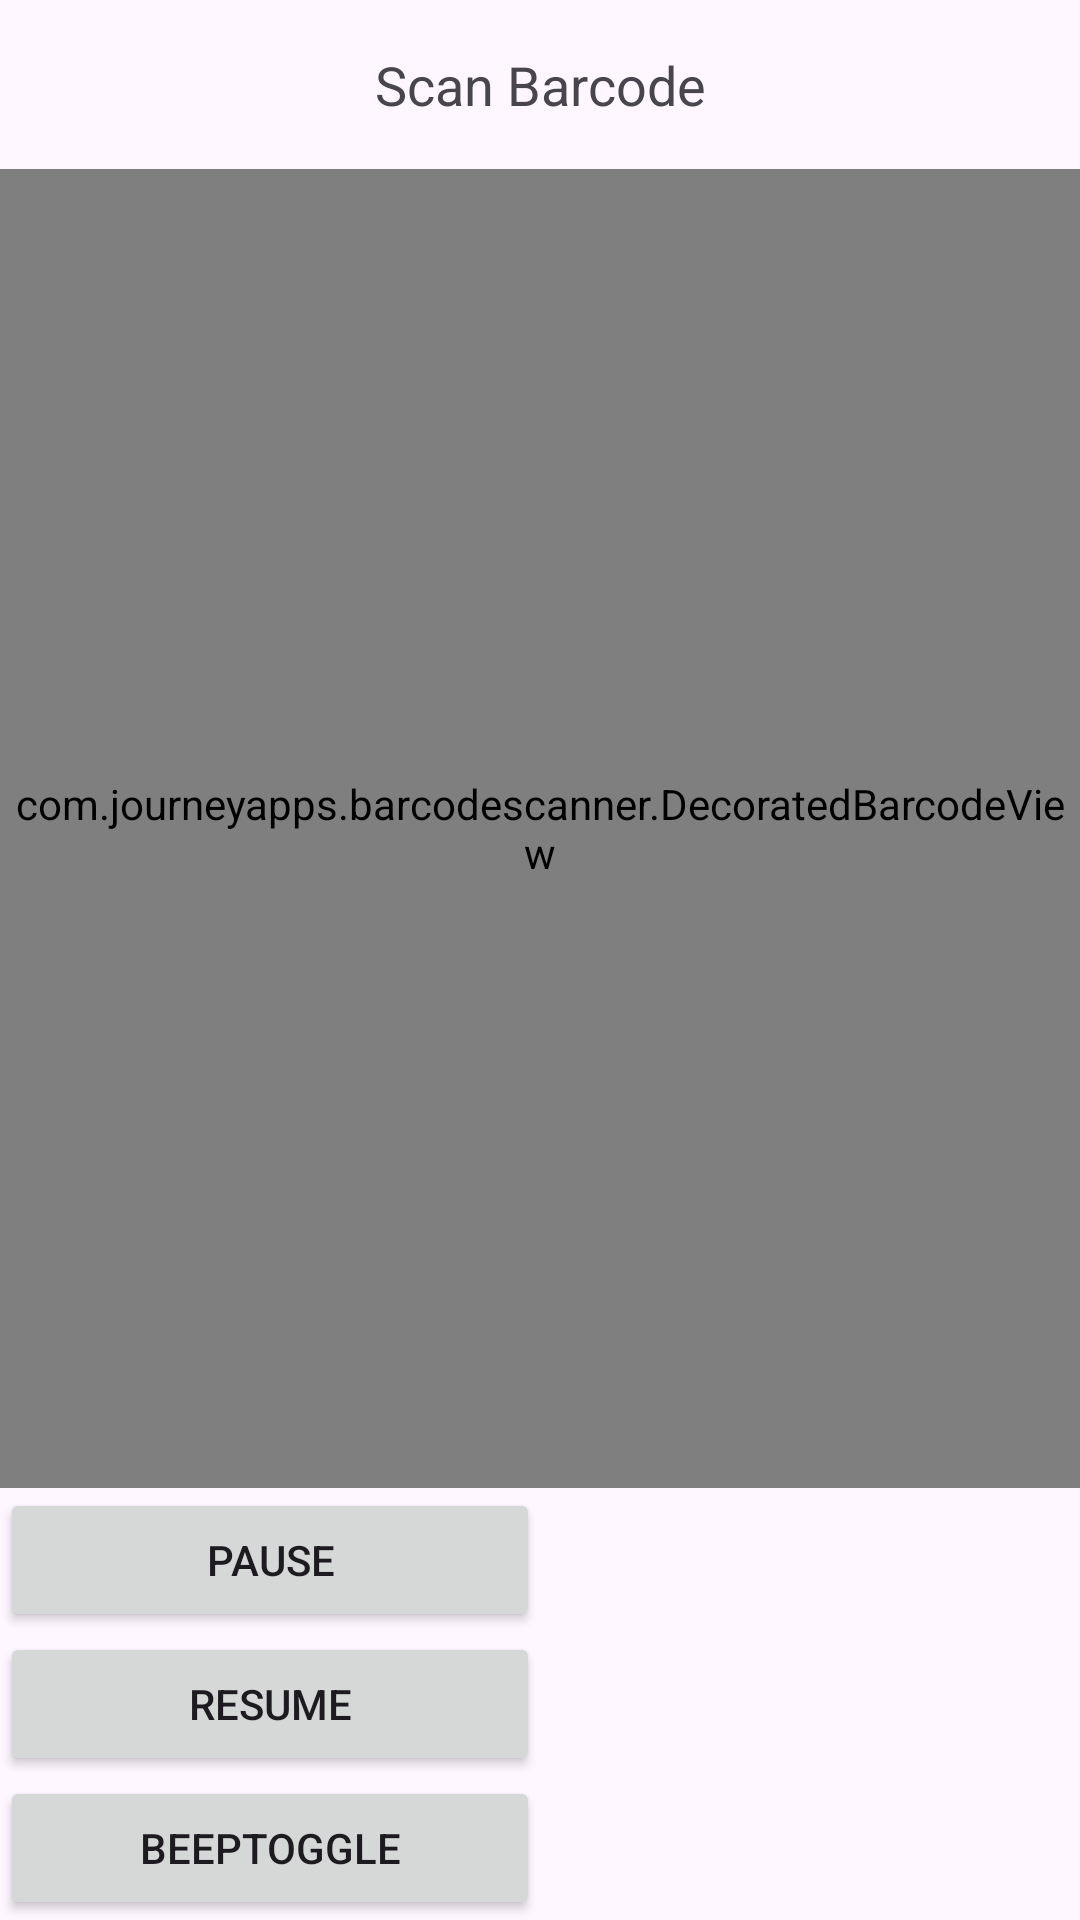

Reconstruct the res/layout file that produces this screen, plus the resources it refers to.
<!-- AndroidManifest.xml: application theme Theme.Js_dlp -->
<!-- res/layout/continuous_scan.xml -->
<?xml version="1.0" encoding="utf-8"?>
<RelativeLayout xmlns:android="http://schemas.android.com/apk/res/android"
    android:layout_width="match_parent"
    android:layout_height="match_parent">

    <TextView
        android:id="@+id/topTextView"
        android:layout_width="match_parent"
        android:layout_height="wrap_content"
        android:layout_alignParentTop="true"
        android:padding="16dp"
        android:text="Scan Barcode"
        android:textAlignment="center"
        android:textSize="18sp" />

    <com.journeyapps.barcodescanner.DecoratedBarcodeView
        android:id="@+id/barcode_scanner"
        android:layout_width="match_parent"
        android:layout_height="0dp"
        android:layout_above="@+id/buttonsLayout"
        android:layout_below="@+id/topTextView">

    </com.journeyapps.barcodescanner.DecoratedBarcodeView>

    <LinearLayout
        android:id="@+id/buttonsLayout"
        android:layout_width="match_parent"
        android:layout_height="wrap_content"
        android:layout_alignParentBottom="true"
        android:layout_toLeftOf="@+id/centerHorizont"
        android:orientation="vertical">

        <Button
            android:layout_width="match_parent"
            android:layout_height="wrap_content"
            android:onClick="pause"
            android:text="Pause" />



        <Button
            android:layout_width="match_parent"
            android:layout_height="wrap_content"
            android:onClick="resume"
            android:text="Resume" />

        <Button
            android:layout_width="match_parent"
            android:layout_height="wrap_content"
            android:onClick="toggleBeep"
            android:text="BeepToggle" />
    </LinearLayout>

    <View
        android:id="@+id/centerHorizont"
        android:layout_width="0dp"
        android:layout_height="match_parent"
        android:layout_centerHorizontal="true" />

    <ImageView
        android:id="@+id/barcodePreview"
        android:layout_width="wrap_content"
        android:layout_height="wrap_content"
        android:layout_alignParentRight="true"
        android:layout_alignParentBottom="true"
        android:layout_alignTop="@id/buttonsLayout"
        android:layout_toRightOf="@id/centerHorizont" />

</RelativeLayout>
<!-- resources referenced by this layout -->
<resources>
  <style name="Theme.Js_dlp" parent="Base.Theme.Js_dlp" />
  <style name="Base.Theme.Js_dlp" parent="Theme.Material3.DayNight.NoActionBar">
          
          
      </style>
</resources>
